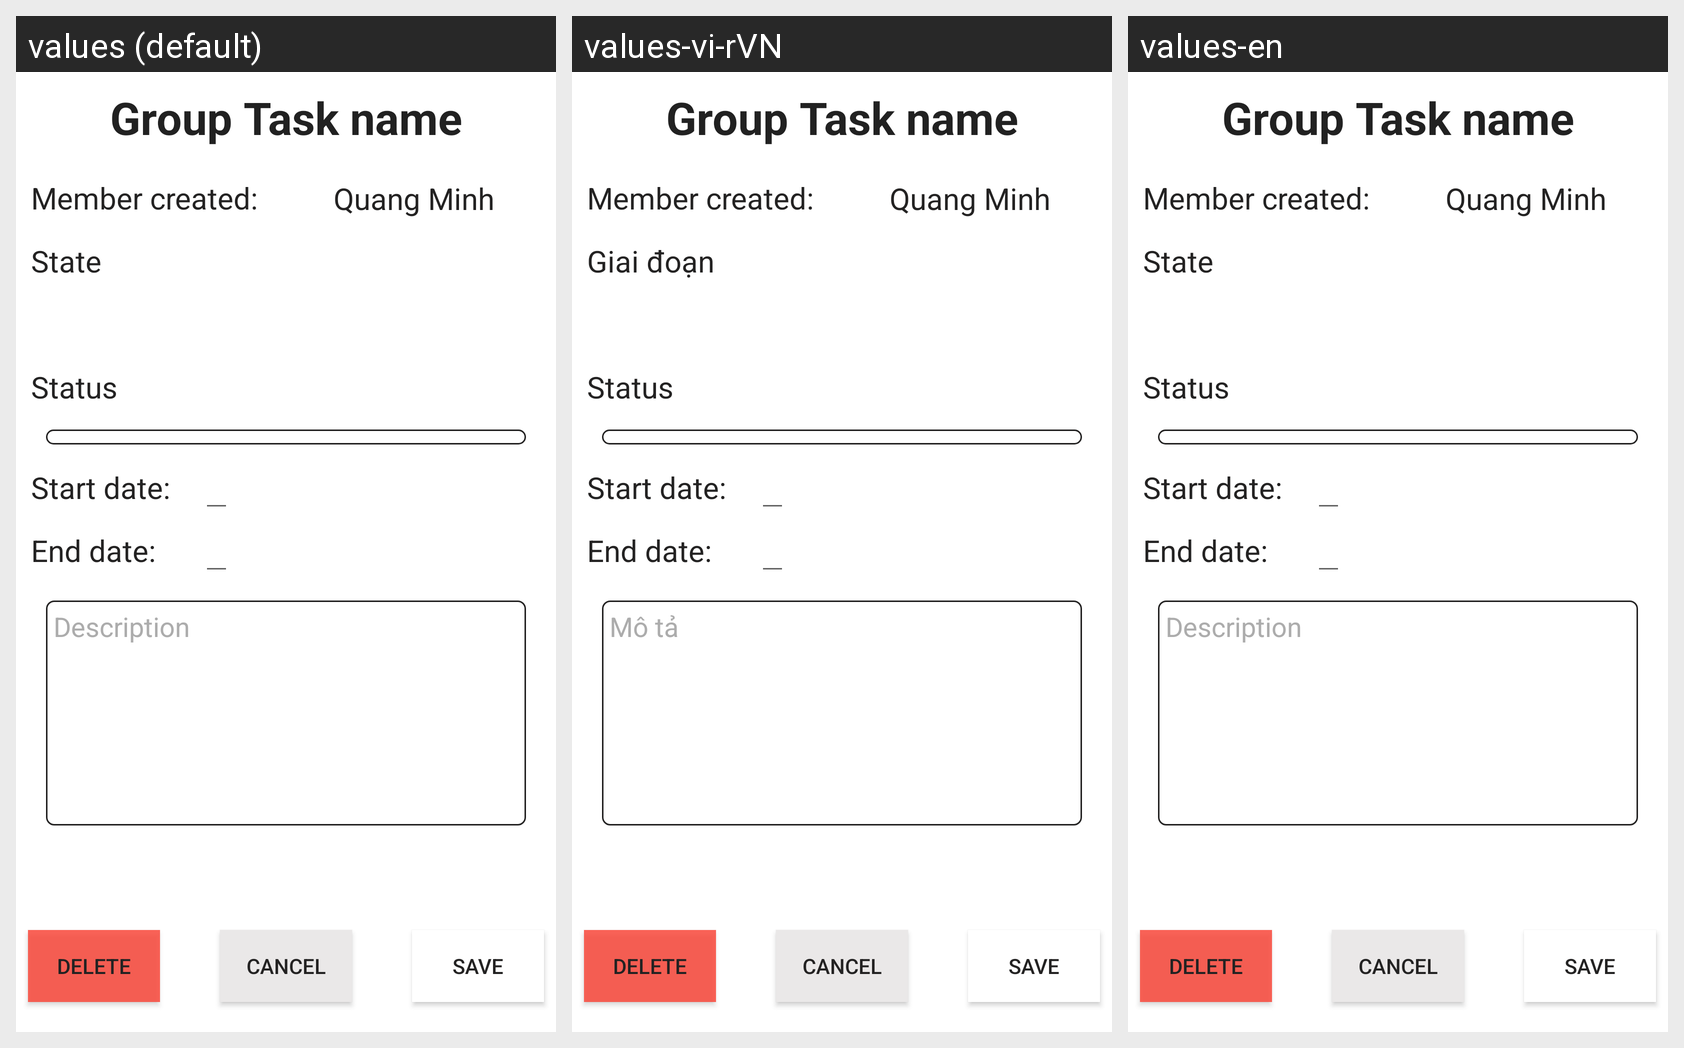

Strings drawn on this Android screen and how each of the app's shown locales translates them:
Android screen res/layout/dialog_grouptask_detail.xml rendered under 3 locales, left to right: values (default), values-vi-rVN, values-en. Device: Nexus 5 (rendered at 1080×1920; each locale shown at half size, 540×960, under a caption strip naming it); theme Theme.LandscapeDemo.
Strings drawn on this screen, with the default value and each locale's value (text and hints the layout hard-codes, and strings that could not be matched under every locale, appear in the picture but are not listed):

state
  values: State
  values-vi-rVN: Giai đoạn
  values-en: State

description
  values: Description
  values-vi-rVN: Mô tả
  values-en: Description
